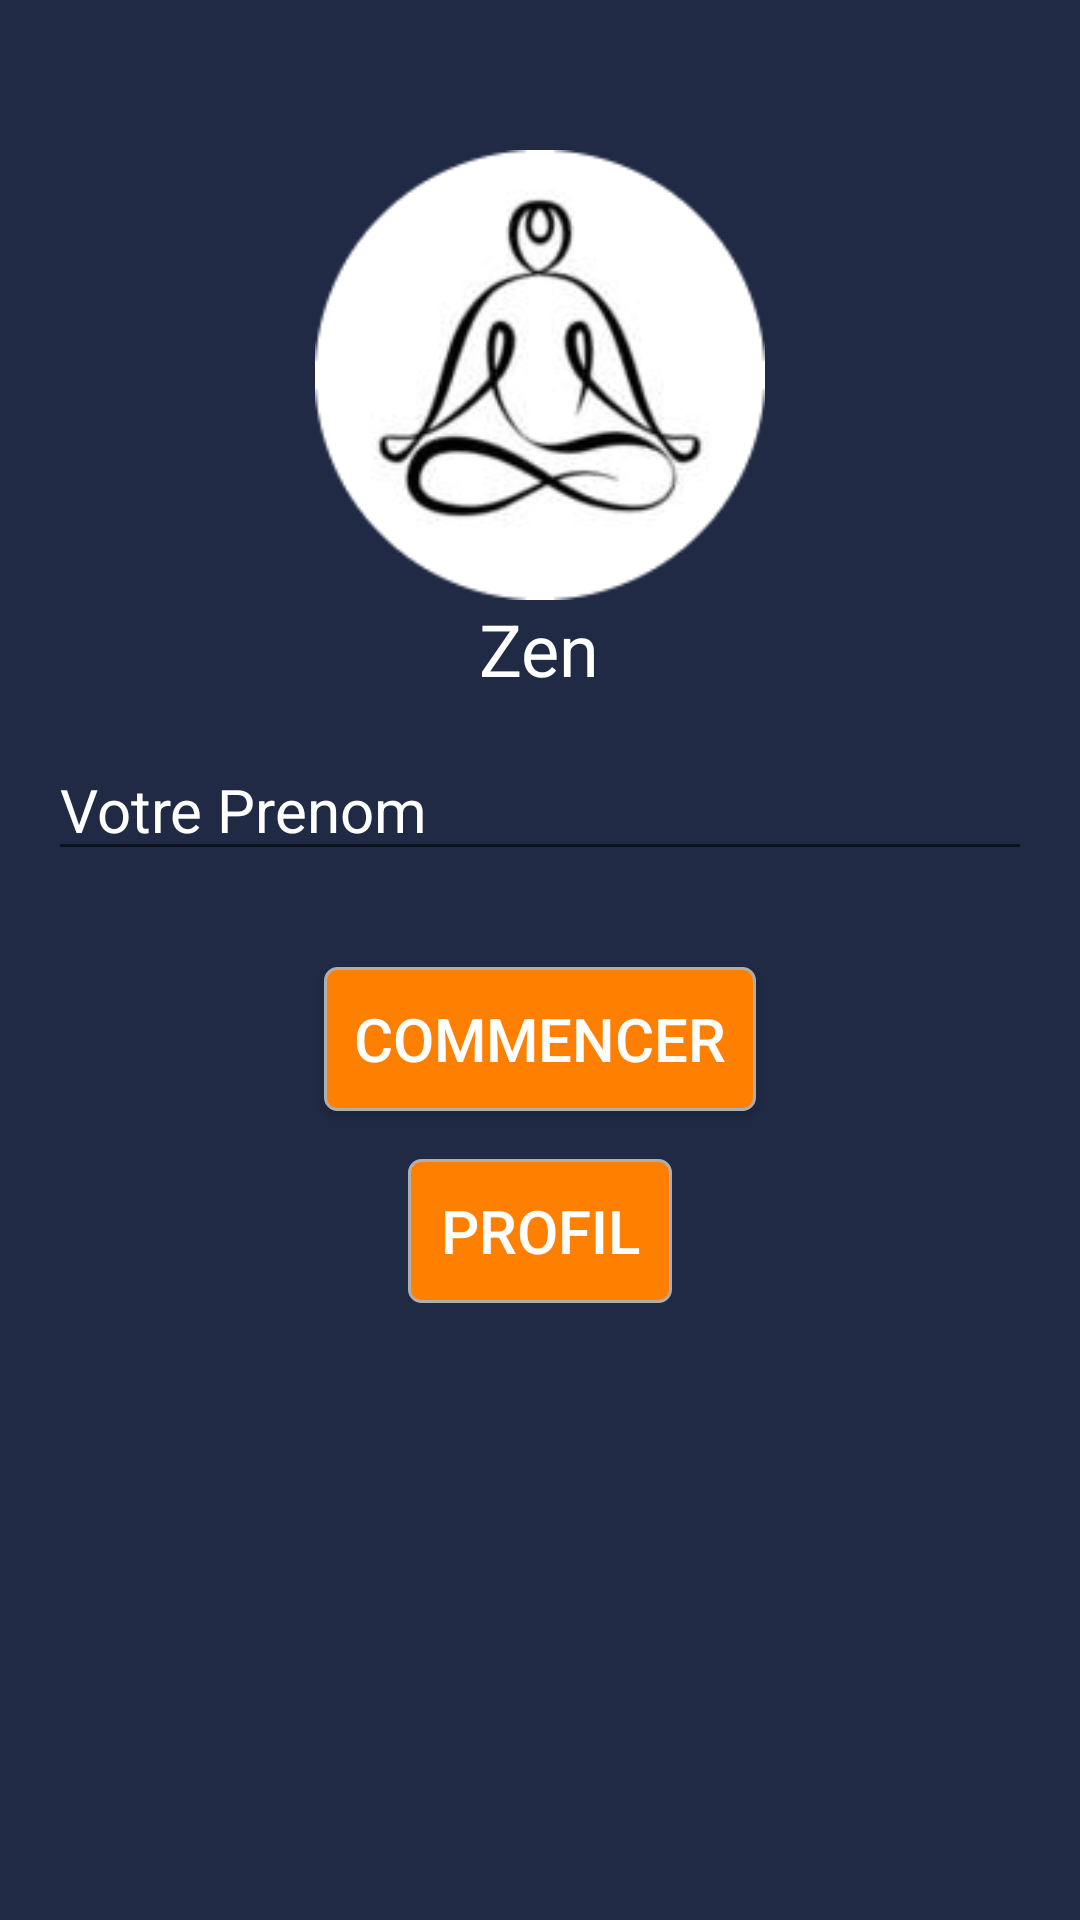

Here is an Android app screen rendered from its layout file. Give the layout XML and the strings, colors and styles it references.
<!-- AndroidManifest.xml: application theme Theme.AppCompat.Light.NoActionBar -->
<!-- res/layout/activity_main.xml -->
<?xml version="1.0" encoding="utf-8"?>
<RelativeLayout
    xmlns:android="http://schemas.android.com/apk/res/android"
    android:layout_width="match_parent"
    android:layout_height="match_parent"
    android:background="@color/background_color">

    <ImageView
        android:id="@+id/logo_image"
        android:layout_width="200dp"
        android:layout_height="200dp"
        android:layout_centerHorizontal="true"
        android:paddingTop="50dp"
        android:src="@drawable/logo" />

    <TextView
        android:id="@+id/app_name_text"
        android:layout_width="wrap_content"
        android:layout_height="wrap_content"
        android:layout_below="@id/logo_image"
        android:layout_centerHorizontal="true"
        android:text="@string/app_name"
        android:textColor="@color/text_color"
        android:textSize="24sp" />

    <EditText
        android:id="@+id/user_name_edittext"
        android:layout_width="match_parent"
        android:layout_height="wrap_content"
        android:layout_below="@id/app_name_text"
        android:layout_centerHorizontal="true"
        android:layout_gravity="center_horizontal"
        android:layout_marginStart="16dp"
        android:layout_marginTop="14dp"
        android:layout_marginEnd="16dp"
        android:layout_marginBottom="16dp"
        android:hint="@string/user_name_hint"
        android:imeOptions="actionDone"
        android:inputType="textPersonName"
        android:maxLines="1"
        android:textColor="@color/text_color"
        android:textColorHint="@color/text_color"
        android:textSize="20sp" />

    <Button
        android:id="@+id/start_button"
        android:layout_width="wrap_content"
        android:layout_height="wrap_content"
        android:layout_below="@id/user_name_edittext"
        android:layout_centerHorizontal="true"
        android:layout_marginTop="16dp"
        android:text="@string/start_button_text"
        android:textColor="@color/text_color"
        android:textSize="20sp"
        android:background="@drawable/button"/>

    <Button
        android:id="@+id/profil_button"
        android:layout_width="wrap_content"
        android:layout_height="wrap_content"
        android:layout_below="@id/start_button"
        android:layout_centerHorizontal="true"
        android:layout_marginTop="16dp"
        android:text="Profil"
        android:textColor="@color/text_color"
        android:textSize="20sp"
        android:background="@drawable/button"/>

</RelativeLayout>
<!-- resources referenced by this layout -->
<resources>
  <color name="background_color">#202A44</color>
  <color name="text_color">#FFFFFF</color>
  <!-- drawable button (drawable) -->
  <?xml version="1.0" encoding="utf-8"?>
  <shape xmlns:android="http://schemas.android.com/apk/res/android" >
      <solid
          android:color="@color/orange"/>
      <corners
          android:radius="4dp"/>
      <padding
          android:left="10dp"
          android:right="10dp"
          android:top="5dp"
          android:bottom="5dp"/>
      <stroke
          android:width="1dp"
          android:color="#aeaeae"/>
  </shape>
  <!-- drawable logo: png bitmap (drawable, 14751 bytes) -->
  <string name="app_name">Zen</string>
  <string name="start_button_text">Commencer</string>
  <string name="user_name_hint">Votre Prenom</string>
  <color name="orange">#FF7F00</color>
</resources>
